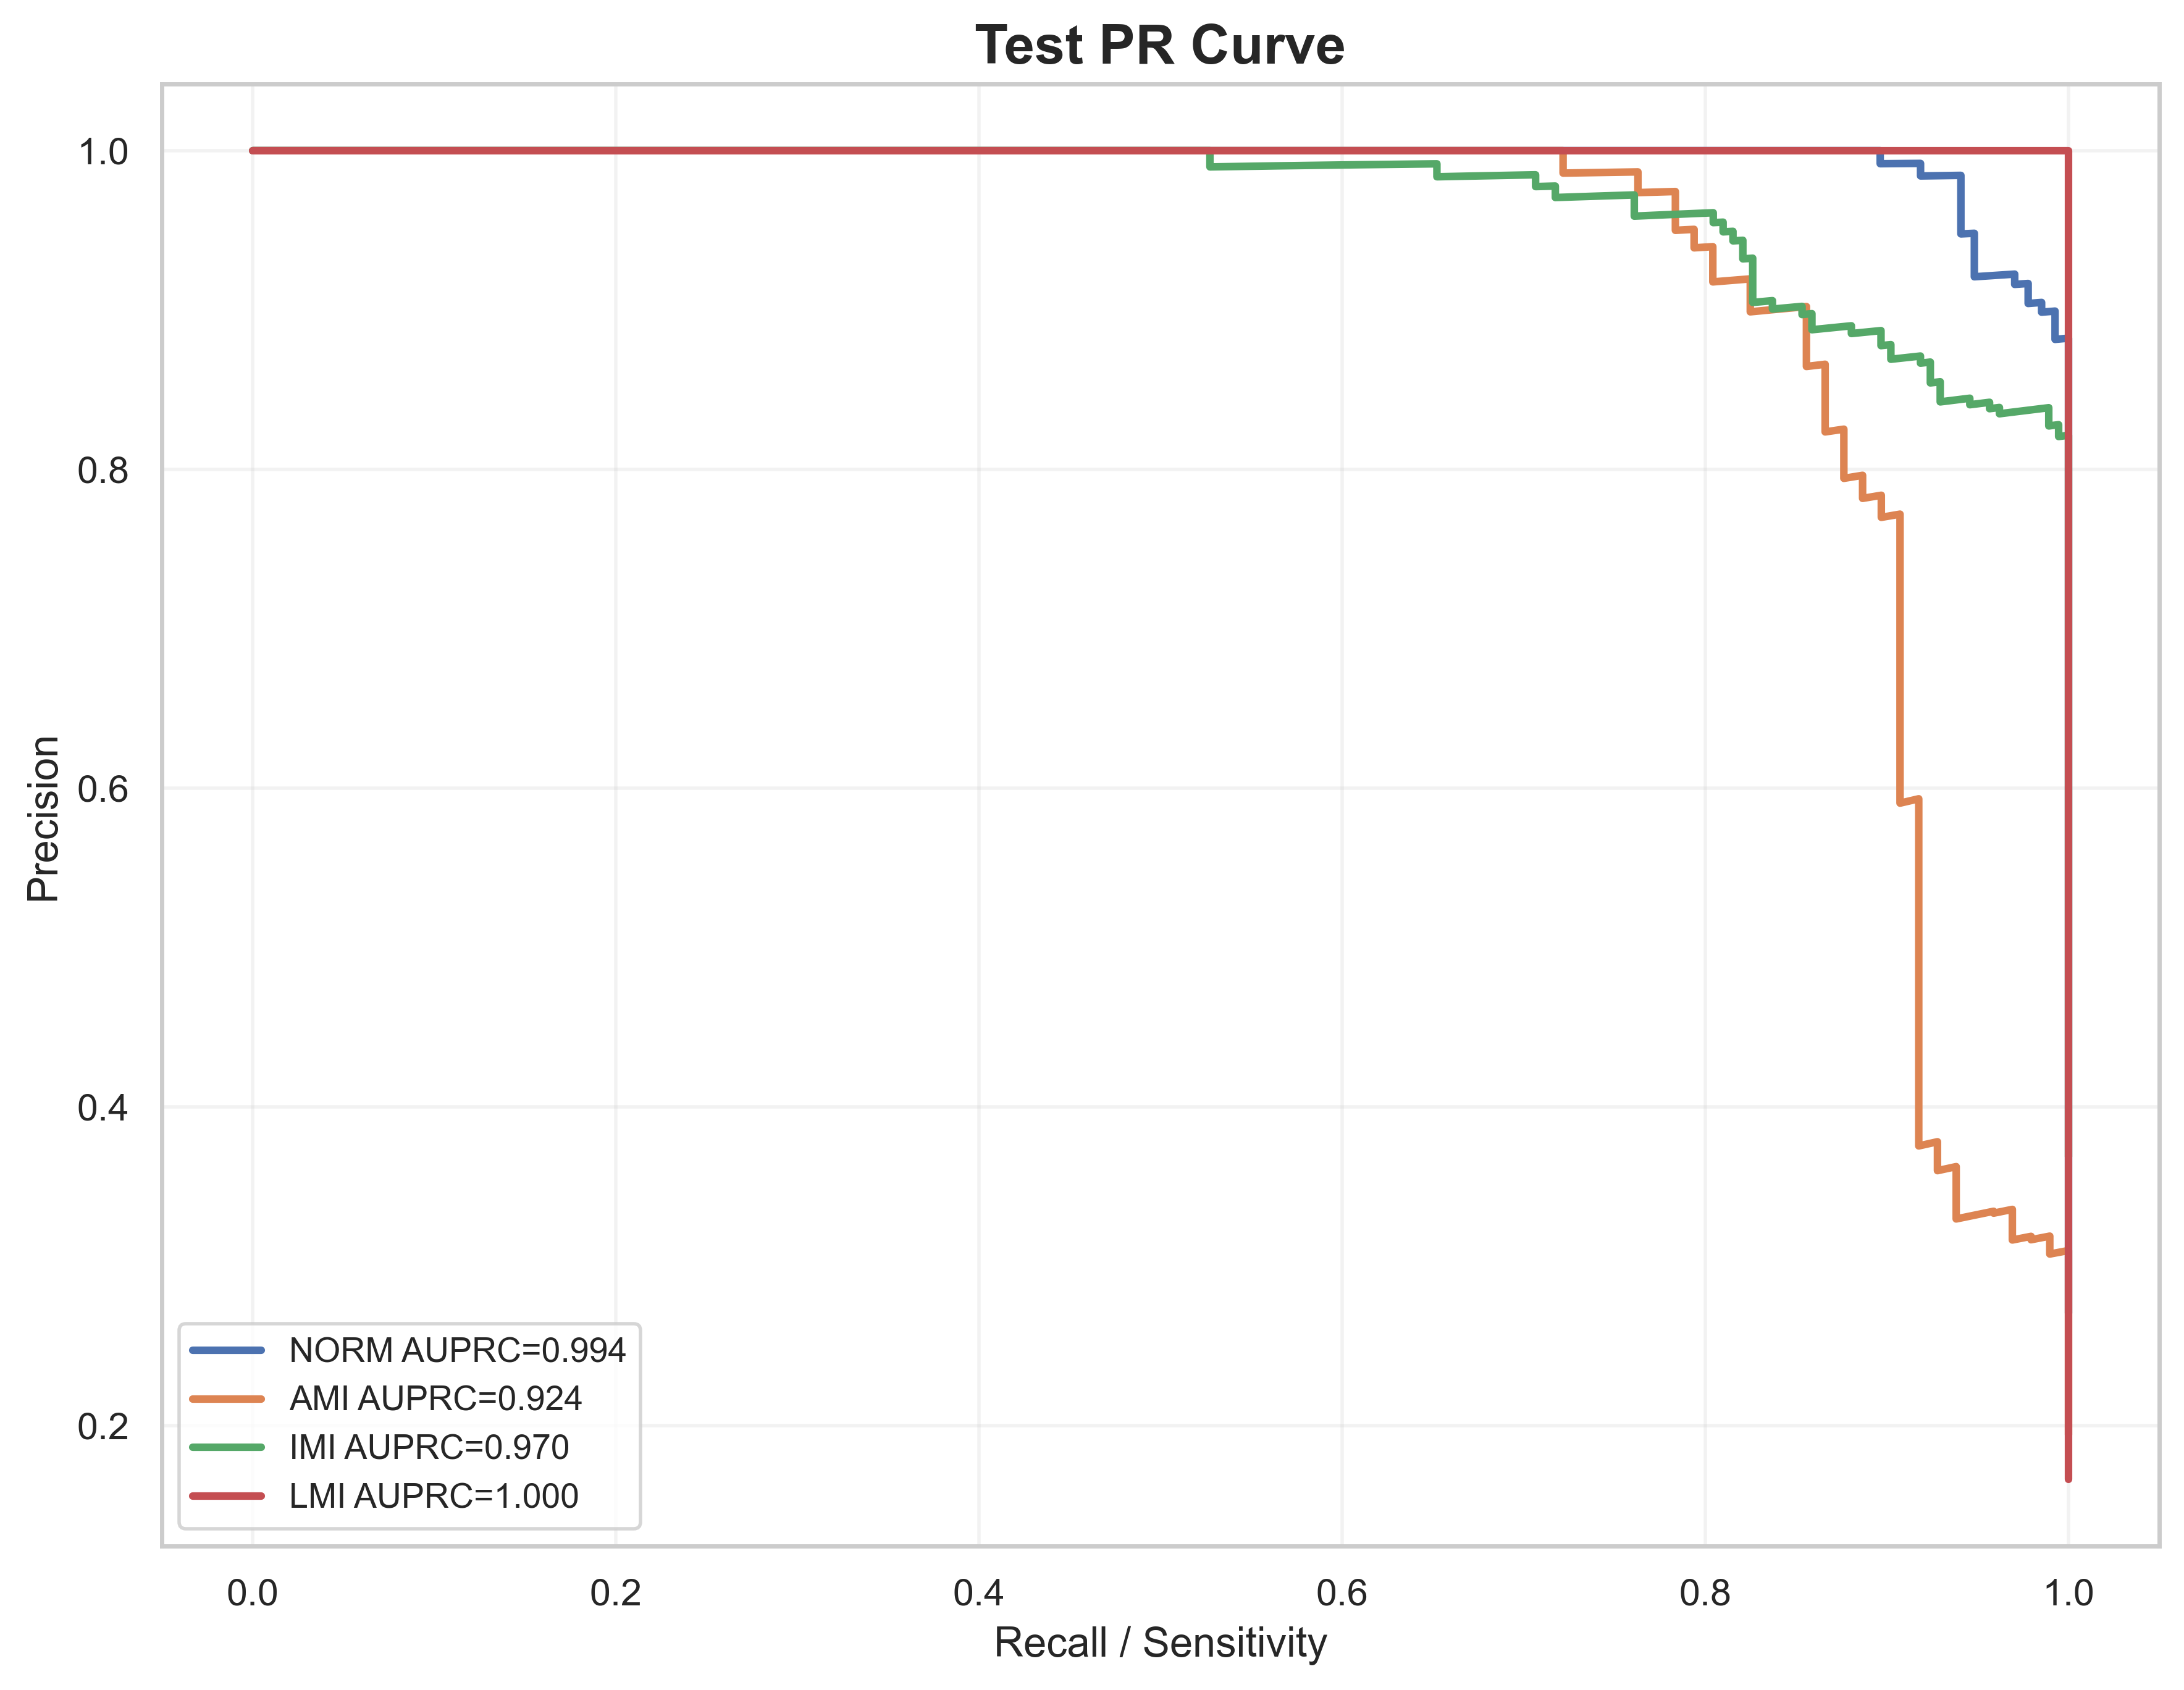

The table this chart was drawn from, first rows:
label, recall, precision, auprc
NORM, 1.0, 0.2705, 0.9944
NORM, 1.0, 0.2711, 0.9944
NORM, 1.0, 0.2716, 0.9944
NORM, 1.0, 0.2722, 0.9944
NORM, 1.0, 0.2727, 0.9944
NORM, 1.0, 0.2733, 0.9944
NORM, 1.0, 0.2738, 0.9944
NORM, 1.0, 0.2744, 0.9944
NORM, 1.0, 0.2749, 0.9944
NORM, 1.0, 0.2755, 0.9944
NORM, 1.0, 0.2761, 0.9944
NORM, 1.0, 0.2766, 0.9944
NORM, 1.0, 0.2772, 0.9944
NORM, 1.0, 0.2778, 0.9944
NORM, 1.0, 0.2784, 0.9944
NORM, 1.0, 0.2789, 0.9944
NORM, 1.0, 0.2795, 0.9944
NORM, 1.0, 0.2801, 0.9944
NORM, 1.0, 0.2807, 0.9944
NORM, 1.0, 0.2812, 0.9944
NORM, 1.0, 0.2818, 0.9944
NORM, 1.0, 0.2824, 0.9944
NORM, 1.0, 0.283, 0.9944
NORM, 1.0, 0.2836, 0.9944
NORM, 1.0, 0.2842, 0.9944
NORM, 1.0, 0.2848, 0.9944
NORM, 1.0, 0.2854, 0.9944
NORM, 1.0, 0.286, 0.9944
NORM, 1.0, 0.2866, 0.9944
NORM, 1.0, 0.2872, 0.9944
NORM, 1.0, 0.2878, 0.9944
NORM, 1.0, 0.2885, 0.9944
NORM, 1.0, 0.2891, 0.9944
NORM, 1.0, 0.2897, 0.9944
NORM, 1.0, 0.2903, 0.9944
NORM, 1.0, 0.2909, 0.9944
NORM, 1.0, 0.2916, 0.9944
NORM, 1.0, 0.2922, 0.9944
NORM, 1.0, 0.2928, 0.9944
NORM, 1.0, 0.2935, 0.9944
NORM, 1.0, 0.2941, 0.9944
NORM, 1.0, 0.2948, 0.9944
NORM, 1.0, 0.2954, 0.9944
NORM, 1.0, 0.2961, 0.9944
NORM, 1.0, 0.2967, 0.9944
NORM, 1.0, 0.2974, 0.9944
NORM, 1.0, 0.298, 0.9944
NORM, 1.0, 0.2987, 0.9944
NORM, 1.0, 0.2993, 0.9944
NORM, 1.0, 0.3, 0.9944
NORM, 1.0, 0.3007, 0.9944
NORM, 1.0, 0.3013, 0.9944
NORM, 1.0, 0.302, 0.9944
NORM, 1.0, 0.3027, 0.9944
NORM, 1.0, 0.3034, 0.9944
NORM, 1.0, 0.3041, 0.9944
NORM, 1.0, 0.3047, 0.9944
NORM, 1.0, 0.3054, 0.9944
NORM, 1.0, 0.3061, 0.9944
NORM, 1.0, 0.3068, 0.9944
... 1,936 more rows
